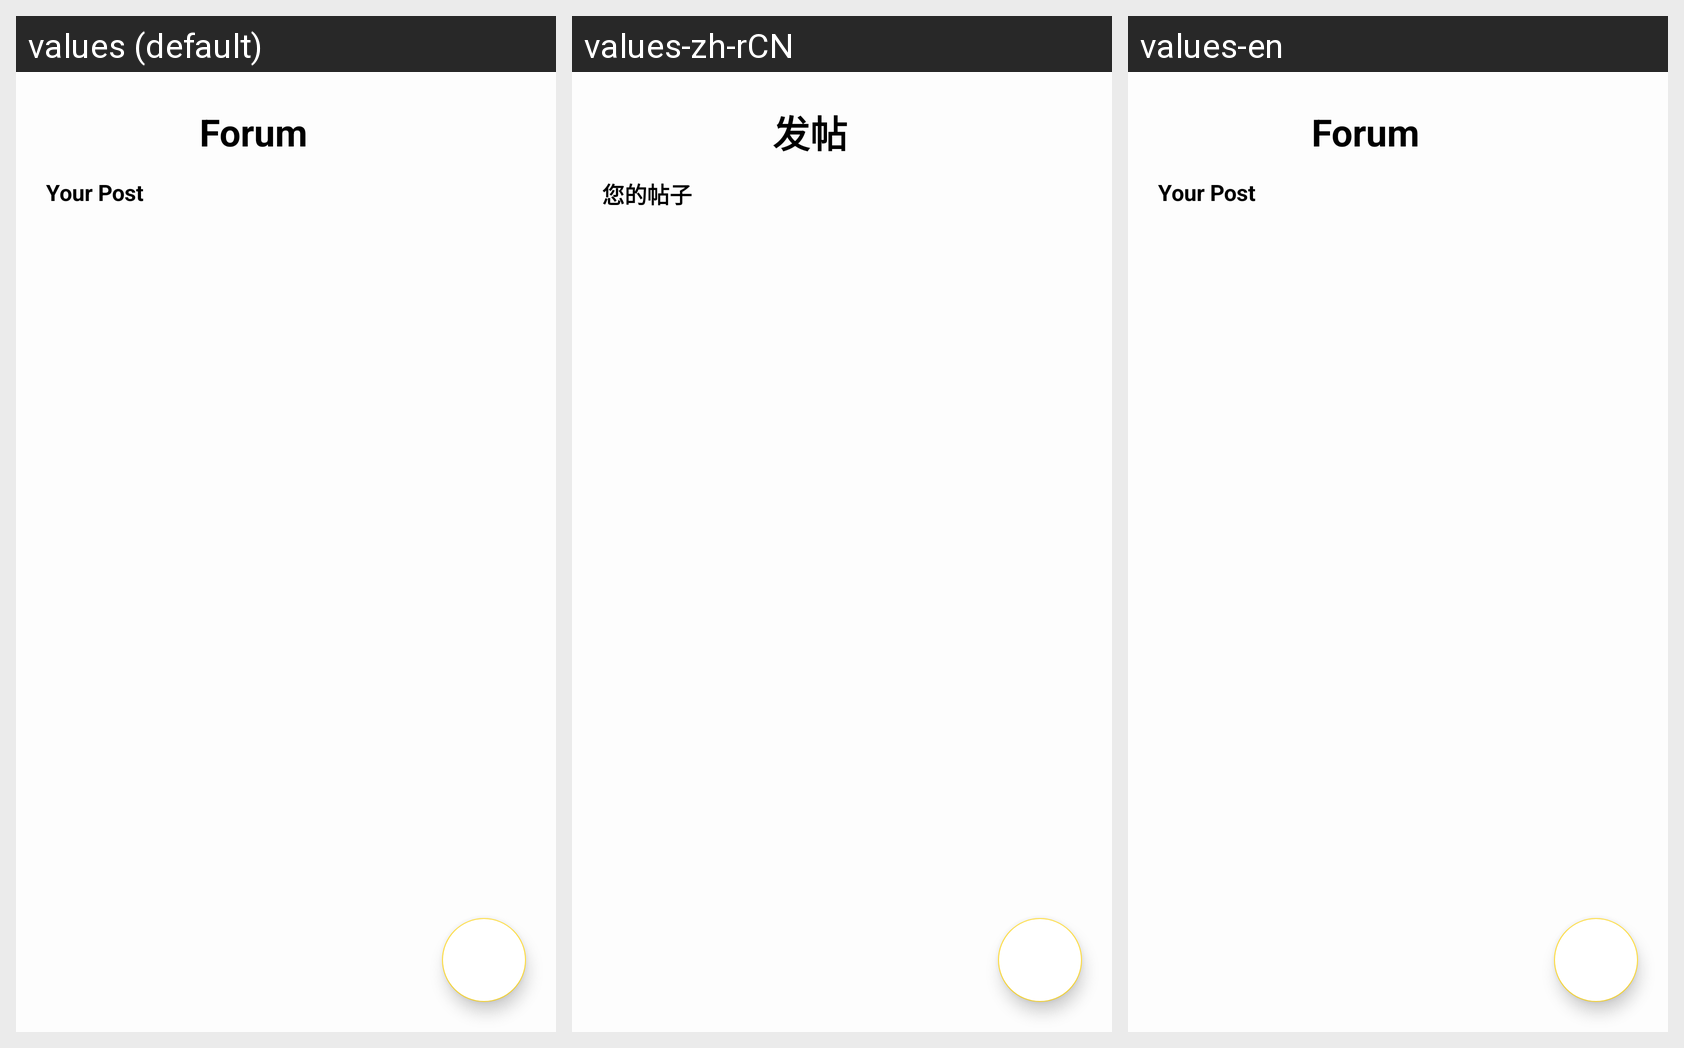

Locale-by-locale string values for the Android screen shown in this grid:
Android screen res/layout/fragment_sell.xml rendered under 3 locales, left to right: values (default), values-zh-rCN, values-en. Device: Nexus 5 (rendered at 1080×1920; each locale shown at half size, 540×960, under a caption strip naming it); theme Theme.HainaECommerce.Light.
Strings drawn on this screen, with the default value and each locale's value (text and hints the layout hard-codes, and strings that could not be matched under every locale, appear in the picture but are not listed):

posting
  values: Forum
  values-zh-rCN: 发帖
  values-en: Forum

your_post
  values: Your Post
  values-zh-rCN: 您的帖子
  values-en: Your Post
